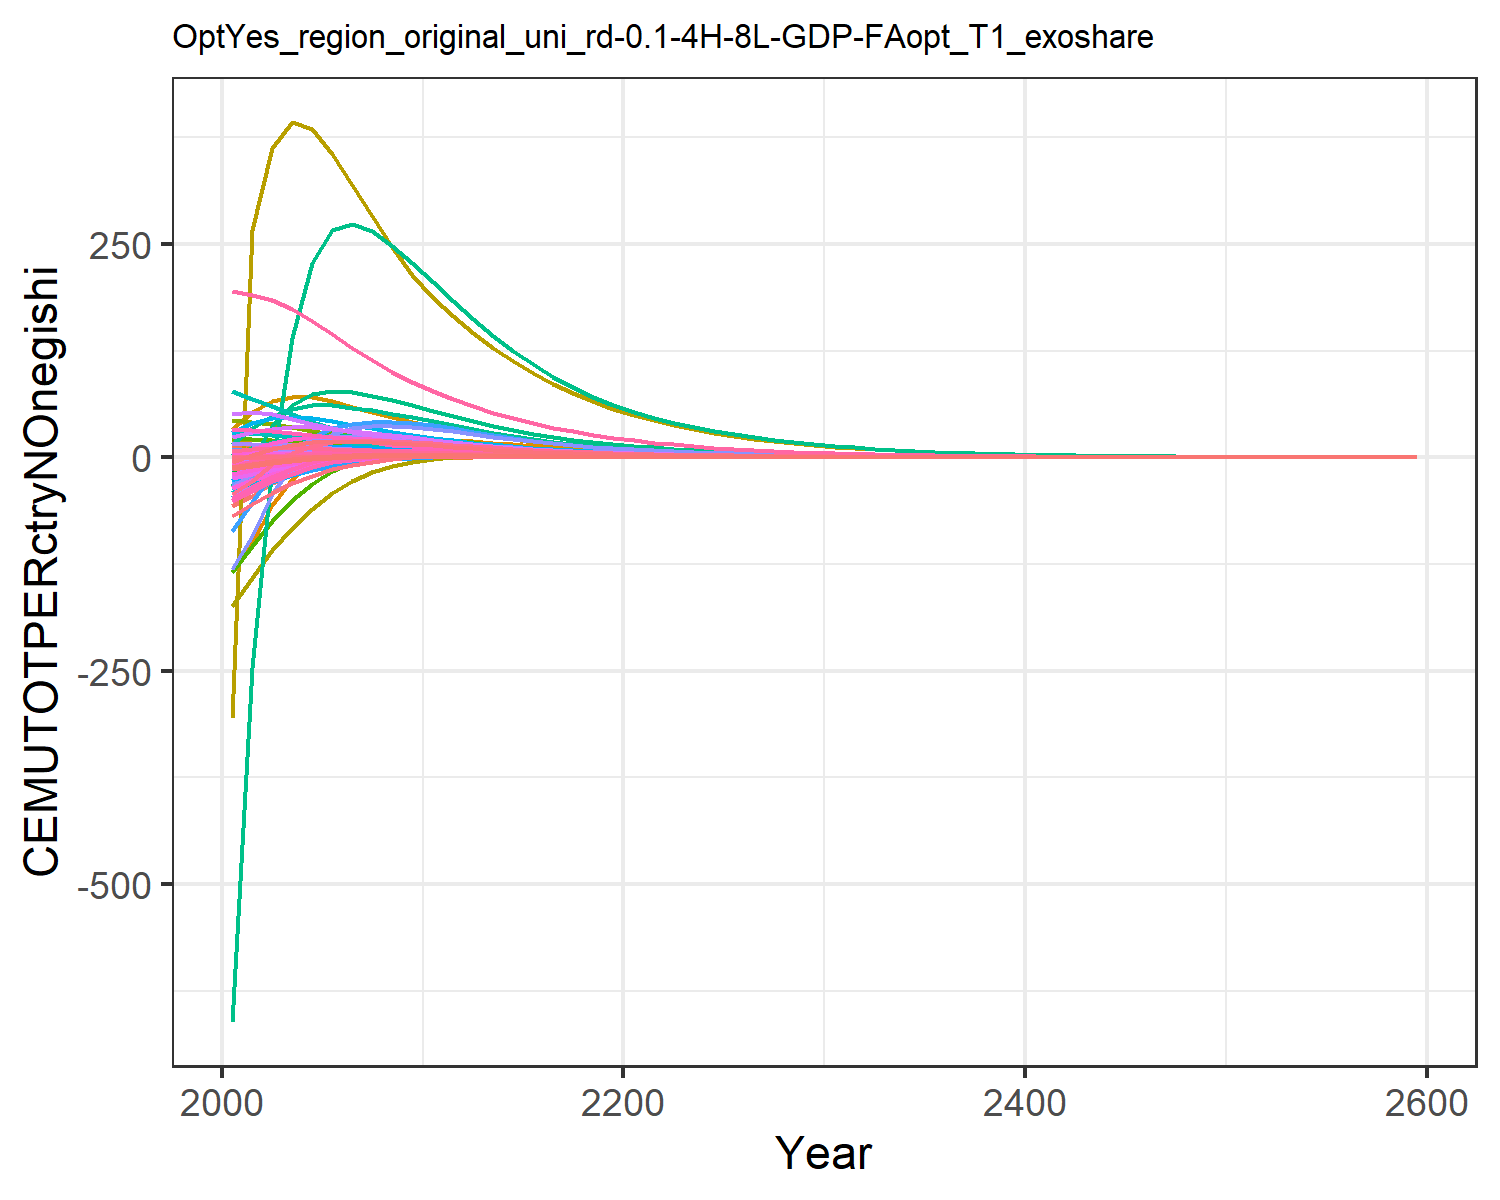

Source data for this figure (header and first rows):
-56.64533101198248, -11.527927819824948, -0.10188530543972622, 8.219806058788691, 11.310981787620154, -0.4791963722140276, 14.60531749014489, 4.737612399027298, 0.7790737848408569, -25.98120931944796, 5.957578035955568, -12.349668451678651, -24.664045136402542, -134.73008837400977, 0.986489664210945, 1.0106275540501448, 0.14148861466545692, -0.03327274684770918, 1.0186405502023355, -0.0363033505651389, -1.7489136612293386, 33.28723086522205, 0.06187077099551613, 0.19127956882291264
-45.32, -6.36, 0.1525, 9.723, 14.86, -0.1305, 14.33, 4.456, 1.39, -21.25, 5.621, -9.369, -19.09, -100.3, 1.327, 1.279, 0.1639, 0.2444, 1.549, 0.01908, 0.03432, 53.81, 0.08705, 0.2101
-30.52, -1.604, 0.3766, 10.63, 16.78, 0.1765, 13.75, 4.151, 1.928, -16.58, 5.256, -6.51, -13.72, -56.26, 1.626, 1.453, 0.1734, 0.4888, 2.015, 0.05668, 1.267, 66.04, 0.1013, 0.2278
-19.66, 1.989, 0.4747, 10.94, 17.24, 0.3329, 12.73, 3.758, 2.097, -12.72, 4.77, -4.227, -9.394, -25.16, 1.685, 1.533, 0.1716, 0.5909, 2.139, 0.07811, 1.997, 70.85, 0.1058, 0.2312
-11.7, 4.681, 0.5018, 10.81, 16.65, 0.4008, 11.42, 3.341, 2.069, -9.44, 4.249, -2.374, -5.848, -3.618, 1.62, 1.54, 0.1617, 0.6133, 2.084, 0.08758, 2.354, 70.25, 0.1032, 0.2241
-6.047, 6.239, 0.4866, 10.15, 15.29, 0.4147, 9.956, 2.908, 1.928, -6.631, 3.703, -0.9639, -3.071, 9.999, 1.484, 1.465, 0.146, 0.5887, 1.926, 0.08809, 2.43, 65.68, 0.09543, 0.2062
-2.339, 6.858, 0.4512, 9.307, 13.71, 0.3999, 8.539, 2.499, 1.742, -4.504, 3.186, -0.02969, -1.164, 17.61, 1.326, 1.356, 0.1293, 0.5424, 1.731, 0.08404, 2.355, 59.66, 0.08603, 0.1843
0.002334, 7.046, 0.4074, 8.49, 12.18, 0.3704, 7.299, 2.14, 1.544, -3.004, 2.731, 0.5702, 0.09409, 21.53, 1.166, 1.246, 0.1137, 0.4875, 1.528, 0.07803, 2.21, 53.49, 0.07668, 0.1637
1.444, 6.963, 0.3613, 7.717, 10.73, 0.3345, 6.225, 1.828, 1.351, -1.94, 2.335, 0.9443, 0.9109, 23.12, 1.014, 1.14, 0.09943, 0.4309, 1.333, 0.07114, 2.03, 47.51, 0.0678, 0.1448
2.305, 6.74, 0.3158, 7.002, 9.408, 0.2962, 5.293, 1.557, 1.169, -1.153, 1.991, 1.183, 1.459, 23.31, 0.8733, 1.04, 0.08662, 0.3758, 1.151, 0.06403, 1.837, 41.89, 0.05958, 0.1276
2.728, 6.227, 0.2783, 6.198, 8.223, 0.2637, 4.566, 1.344, 1.022, -0.5838, 1.719, 1.272, 1.732, 22.36, 0.7607, 0.9245, 0.07531, 0.3305, 1.005, 0.05718, 1.648, 36.8, 0.05219, 0.1112
2.901, 5.514, 0.2476, 5.342, 7.159, 0.2365, 3.992, 1.174, 0.9041, -0.2048, 1.502, 1.242, 1.784, 20.84, 0.6706, 0.7995, 0.06531, 0.2936, 0.887, 0.0506, 1.463, 32.17, 0.04551, 0.09587
2.855, 4.836, 0.2198, 4.607, 6.233, 0.2114, 3.494, 1.026, 0.7981, 0.03008, 1.314, 1.167, 1.732, 18.96, 0.5903, 0.6918, 0.05664, 0.2603, 0.7818, 0.04475, 1.297, 28.11, 0.03969, 0.08246
2.718, 4.213, 0.1941, 3.966, 5.411, 0.1877, 3.053, 0.8954, 0.7016, 0.1727, 1.147, 1.072, 1.626, 17.04, 0.5178, 0.5973, 0.04901, 0.2296, 0.6864, 0.03935, 1.143, 24.48, 0.0345, 0.07085
2.529, 3.652, 0.1708, 3.41, 4.687, 0.1659, 2.665, 0.7806, 0.615, 0.2535, 1, 0.9677, 1.493, 15.19, 0.453, 0.5148, 0.04234, 0.2018, 0.6011, 0.03446, 1.003, 21.26, 0.02992, 0.06081
2.313, 3.152, 0.1499, 2.929, 4.054, 0.1461, 2.324, 0.68, 0.5378, 0.2932, 0.8718, 0.8631, 1.349, 13.44, 0.3955, 0.4432, 0.03654, 0.1769, 0.5251, 0.03008, 0.8768, 18.43, 0.02591, 0.05215
2.091, 2.712, 0.1312, 2.514, 3.501, 0.1283, 2.026, 0.592, 0.4694, 0.3063, 0.7592, 0.7629, 1.204, 11.83, 0.3447, 0.3811, 0.03149, 0.1547, 0.458, 0.02619, 0.7644, 15.95, 0.0224, 0.04469
1.872, 2.328, 0.1146, 2.156, 3.021, 0.1124, 1.765, 0.5151, 0.4091, 0.3022, 0.6608, 0.6695, 1.065, 10.37, 0.3, 0.3275, 0.02713, 0.1351, 0.3988, 0.02275, 0.6649, 13.79, 0.01934, 0.03828
1.664, 1.993, 0.09994, 1.849, 2.604, 0.09825, 1.537, 0.448, 0.3561, 0.2878, 0.5749, 0.5841, 0.9354, 9.056, 0.2609, 0.2812, 0.02335, 0.1177, 0.3469, 0.01974, 0.5773, 11.91, 0.01669, 0.03277
1.471, 1.703, 0.08706, 1.584, 2.243, 0.08577, 1.338, 0.3895, 0.3096, 0.2675, 0.4999, 0.5073, 0.8168, 7.883, 0.2266, 0.2413, 0.02008, 0.1025, 0.3015, 0.0171, 0.5004, 10.27, 0.01438, 0.02804
1.303, 1.465, 0.07594, 1.367, 1.944, 0.07495, 1.164, 0.3388, 0.2696, 0.2458, 0.435, 0.4423, 0.7153, 6.895, 0.1972, 0.2084, 0.01738, 0.08938, 0.2624, 0.01488, 0.436, 8.909, 0.01247, 0.02417
1.158, 1.269, 0.06635, 1.188, 1.694, 0.0656, 1.013, 0.2949, 0.2352, 0.2247, 0.3787, 0.3875, 0.6291, 6.063, 0.1719, 0.1813, 0.01513, 0.07807, 0.2289, 0.01303, 0.3819, 7.774, 0.01087, 0.02099
1.026, 1.109, 0.05794, 1.032, 1.476, 0.05736, 0.882, 0.2566, 0.2051, 0.2054, 0.3296, 0.342, 0.557, 5.325, 0.1498, 0.1577, 0.01317, 0.06814, 0.1995, 0.0114, 0.3343, 6.781, 0.009479, 0.01822
0.9076, 0.9684, 0.05055, 0.8964, 1.286, 0.05012, 0.7674, 0.2233, 0.1788, 0.1866, 0.2868, 0.3014, 0.4922, 4.67, 0.1305, 0.1371, 0.01146, 0.05944, 0.1738, 0.009963, 0.2924, 5.912, 0.008259, 0.01581
0.801, 0.8452, 0.04408, 0.7785, 1.119, 0.04376, 0.6675, 0.1942, 0.1557, 0.1687, 0.2495, 0.2652, 0.4342, 4.091, 0.1136, 0.1192, 0.009969, 0.05182, 0.1513, 0.008704, 0.2555, 5.152, 0.007194, 0.01372
0.7057, 0.7371, 0.03842, 0.6759, 0.9744, 0.03818, 0.5806, 0.1689, 0.1356, 0.1517, 0.2171, 0.233, 0.3825, 3.58, 0.09883, 0.1036, 0.00867, 0.04515, 0.1317, 0.007599, 0.2232, 4.488, 0.006265, 0.0119
0.6208, 0.6426, 0.03347, 0.5868, 0.848, 0.0333, 0.5049, 0.1469, 0.118, 0.136, 0.1888, 0.2045, 0.3364, 3.13, 0.08598, 0.08998, 0.007539, 0.03932, 0.1146, 0.006632, 0.1949, 3.908, 0.005453, 0.01032
0.5453, 0.5598, 0.02915, 0.5093, 0.7377, 0.02902, 0.4389, 0.1277, 0.1027, 0.1214, 0.1642, 0.1793, 0.2954, 2.734, 0.07478, 0.07816, 0.006554, 0.03424, 0.09971, 0.005785, 0.1701, 3.403, 0.004746, 0.008954
0.4785, 0.4875, 0.02537, 0.442, 0.6417, 0.02529, 0.3816, 0.111, 0.08932, 0.1081, 0.1427, 0.157, 0.2592, 2.387, 0.06501, 0.06787, 0.005697, 0.0298, 0.08671, 0.005044, 0.1484, 2.961, 0.004129, 0.007765
0.4194, 0.4244, 0.02208, 0.3835, 0.558, 0.02203, 0.3317, 0.09648, 0.07767, 0.09599, 0.1241, 0.1374, 0.2271, 2.083, 0.05651, 0.05893, 0.004951, 0.02593, 0.07539, 0.004397, 0.1294, 2.577, 0.003592, 0.006733
0.3664, 0.3684, 0.01916, 0.332, 0.4837, 0.01913, 0.2874, 0.08359, 0.06735, 0.08487, 0.1075, 0.1198, 0.1984, 1.812, 0.04899, 0.05104, 0.004289, 0.02249, 0.06536, 0.00382, 0.1124, 2.235, 0.003115, 0.005824
0.3191, 0.3189, 0.01658, 0.2867, 0.418, 0.01656, 0.2483, 0.07219, 0.05823, 0.07472, 0.09286, 0.1042, 0.1728, 1.572, 0.04234, 0.0441, 0.003705, 0.01946, 0.0565, 0.003308, 0.09739, 1.933, 0.002692, 0.005024
0.2776, 0.276, 0.01434, 0.2475, 0.3612, 0.01434, 0.2144, 0.06234, 0.05034, 0.06567, 0.0802, 0.09054, 0.1503, 1.363, 0.03659, 0.0381, 0.003199, 0.01683, 0.04884, 0.002864, 0.08434, 1.671, 0.002327, 0.004334
0.2414, 0.2387, 0.0124, 0.2137, 0.312, 0.01241, 0.1852, 0.05383, 0.04351, 0.05762, 0.06925, 0.07863, 0.1307, 1.181, 0.03162, 0.03291, 0.002763, 0.01455, 0.0422, 0.002479, 0.07302, 1.444, 0.002011, 0.003739
0.2098, 0.2065, 0.01072, 0.1845, 0.2695, 0.01073, 0.1599, 0.04647, 0.0376, 0.0505, 0.0598, 0.06825, 0.1136, 1.023, 0.02731, 0.02843, 0.002385, 0.01258, 0.03646, 0.002145, 0.0632, 1.248, 0.001737, 0.003225
0.1823, 0.1785, 0.00927, 0.1592, 0.2328, 0.009285, 0.1381, 0.04012, 0.03249, 0.0442, 0.05163, 0.05922, 0.09863, 0.8861, 0.02359, 0.02455, 0.002059, 0.01087, 0.0315, 0.001855, 0.05469, 1.078, 0.001501, 0.002781
0.1582, 0.1544, 0.008012, 0.1374, 0.2011, 0.00803, 0.1192, 0.03463, 0.02807, 0.03866, 0.04457, 0.05136, 0.08562, 0.7672, 0.02038, 0.0212, 0.001777, 0.009398, 0.02721, 0.001605, 0.04732, 0.9317, 0.001296, 0.002399
0.1373, 0.1334, 0.006925, 0.1186, 0.1736, 0.006943, 0.1029, 0.0299, 0.02425, 0.03378, 0.03848, 0.04453, 0.0743, 0.6641, 0.0176, 0.0183, 0.001534, 0.008121, 0.0235, 0.001388, 0.04093, 0.8048, 0.001119, 0.002069
0.1192, 0.1153, 0.005984, 0.1024, 0.1499, 0.006003, 0.08887, 0.0258, 0.02094, 0.02949, 0.03321, 0.0386, 0.06446, 0.5748, 0.0152, 0.0158, 0.001324, 0.007017, 0.0203, 0.0012, 0.0354, 0.6952, 0.0009668, 0.001784
0.1034, 0.09967, 0.00517, 0.08834, 0.1294, 0.005189, 0.07671, 0.02227, 0.01809, 0.02573, 0.02867, 0.03345, 0.0559, 0.4974, 0.01312, 0.01364, 0.001143, 0.006063, 0.01753, 0.001038, 0.03061, 0.6005, 0.0008349, 0.001539
0.08962, 0.08613, 0.004467, 0.07623, 0.1117, 0.004486, 0.06622, 0.01922, 0.01562, 0.02244, 0.02475, 0.02898, 0.04847, 0.4303, 0.01133, 0.01178, 0.0009863, 0.005237, 0.01514, 0.0008971, 0.02647, 0.5186, 0.0007209, 0.001327
0.07769, 0.07442, 0.003859, 0.06578, 0.09647, 0.003877, 0.05716, 0.01659, 0.01349, 0.01955, 0.02136, 0.0251, 0.04201, 0.3722, 0.009783, 0.01017, 0.0008512, 0.004524, 0.01307, 0.0007754, 0.02289, 0.4478, 0.0006224, 0.001144
0.06733, 0.06429, 0.003333, 0.05676, 0.08328, 0.00335, 0.04934, 0.01432, 0.01165, 0.01703, 0.01843, 0.02174, 0.03641, 0.3219, 0.008445, 0.008776, 0.0007345, 0.003907, 0.01128, 0.0006702, 0.01978, 0.3867, 0.0005374, 0.0009866
0.05834, 0.05554, 0.002879, 0.04897, 0.07188, 0.002895, 0.04258, 0.01235, 0.01006, 0.01483, 0.01591, 0.01882, 0.03154, 0.2784, 0.00729, 0.007575, 0.0006338, 0.003375, 0.009742, 0.0005792, 0.0171, 0.3339, 0.0004639, 0.0008507
0.05054, 0.04797, 0.002487, 0.04226, 0.06205, 0.002501, 0.03675, 0.01066, 0.008682, 0.01291, 0.01373, 0.01629, 0.02732, 0.2407, 0.006293, 0.006538, 0.0005469, 0.002914, 0.00841, 0.0005005, 0.01478, 0.2883, 0.0004005, 0.0007336
0.04377, 0.04143, 0.002147, 0.03646, 0.05355, 0.002161, 0.03172, 0.009198, 0.007496, 0.01123, 0.01185, 0.0141, 0.02366, 0.2081, 0.005432, 0.005643, 0.0004719, 0.002517, 0.007259, 0.0004325, 0.01277, 0.2489, 0.0003457, 0.0006325
0.03791, 0.03578, 0.001854, 0.03145, 0.04622, 0.001867, 0.02737, 0.007937, 0.006471, 0.009764, 0.01022, 0.0122, 0.02049, 0.1799, 0.004688, 0.00487, 0.0004071, 0.002173, 0.006266, 0.0003737, 0.01104, 0.2149, 0.0002984, 0.0005454
0.03282, 0.0309, 0.001601, 0.02713, 0.03989, 0.001613, 0.02362, 0.006848, 0.005586, 0.008488, 0.008821, 0.01056, 0.01774, 0.1555, 0.004046, 0.004203, 0.0003513, 0.001876, 0.005409, 0.0003228, 0.009538, 0.1855, 0.0002576, 0.0004702
0.02841, 0.02668, 0.001383, 0.02341, 0.03442, 0.001393, 0.02038, 0.005909, 0.004821, 0.007377, 0.007611, 0.009137, 0.01536, 0.1344, 0.003492, 0.003627, 0.000303, 0.00162, 0.004668, 0.0002789, 0.008241, 0.1601, 0.0002223, 0.0004054
0.02459, 0.02304, 0.001194, 0.02019, 0.02971, 0.001203, 0.01759, 0.005098, 0.004161, 0.006409, 0.006567, 0.007904, 0.01329, 0.1162, 0.003014, 0.00313, 0.0002614, 0.001399, 0.004029, 0.0002409, 0.00712, 0.1382, 0.0001919, 0.0003495
0.02129, 0.01989, 0.001031, 0.01742, 0.02563, 0.001039, 0.01518, 0.004398, 0.003592, 0.005567, 0.005666, 0.006837, 0.0115, 0.1004, 0.002601, 0.0027, 0.0002255, 0.001207, 0.003477, 0.0002081, 0.006151, 0.1193, 0.0001656, 0.0003014
0.01842, 0.01718, 0.0008898, 0.01503, 0.02212, 0.0008973, 0.0131, 0.003794, 0.0031, 0.004834, 0.004889, 0.005914, 0.009954, 0.08673, 0.002244, 0.00233, 0.0001946, 0.001042, 0.003001, 0.0001797, 0.005313, 0.103, 0.0001429, 0.0002598
0.01594, 0.01483, 0.0007682, 0.01296, 0.01909, 0.0007749, 0.0113, 0.003273, 0.002675, 0.004197, 0.004218, 0.005114, 0.008612, 0.07494, 0.001937, 0.002011, 0.0001678, 0.0008997, 0.002589, 0.0001552, 0.00459, 0.08888, 0.0001233, 0.000224
0.01379, 0.0128, 0.0006631, 0.01118, 0.01647, 0.0006691, 0.00975, 0.002824, 0.002309, 0.003643, 0.003639, 0.004422, 0.007451, 0.06474, 0.001671, 0.001735, 0.0001448, 0.0007766, 0.002235, 0.0001341, 0.003964, 0.07671, 0.0001064, 0.0001931
0.01193, 0.01105, 0.0005724, 0.009644, 0.01421, 0.0005777, 0.008412, 0.002436, 0.001992, 0.003161, 0.003139, 0.003824, 0.006445, 0.05593, 0.001442, 0.001497, 0.0001249, 0.0006703, 0.001928, 0.0001158, 0.003424, 0.0662, 9.182928666828838e-5, 0.0001665
0.01032, 0.00954, 0.0004941, 0.008319, 0.01226, 0.0004988, 0.007258, 0.002102, 0.001719, 0.002743, 0.002708, 0.003306, 0.005575, 0.04832, 0.001244, 0.001291, 0.0001077, 0.0005786, 0.001664, 9.996821805325736e-5, 0.002957, 0.05713, 7.923802873367701e-5, 0.0001435
0.008925, 0.008235, 0.0004265, 0.007175, 0.01058, 0.0004307, 0.006262, 0.001813, 0.001484, 0.002379, 0.002336, 0.002858, 0.004821, 0.04174, 0.001073, 0.001114, 9.292003064591983e-5, 0.0004994, 0.001436, 8.632211756507781e-5, 0.002554, 0.0493, 6.837119479739871e-5, 0.0001237
0.007718, 0.007108, 0.0003681, 0.006188, 0.009126, 0.0003718, 0.005402, 0.001564, 0.00128, 0.002063, 0.002015, 0.002471, 0.004169, 0.03605, 0.000926, 0.0009612, 8.01474421929338e-5, 0.000431, 0.001239, 7.453537484752875e-5, 0.002205, 0.04254, 5.8992963574503316e-5, 0.0001067
0.006674, 0.006135, 0.0003177, 0.005338, 0.007873, 0.000321, 0.00466, 0.001349, 0.001105, 0.001789, 0.001739, 0.002136, 0.003605, 0.03114, 0.0007989, 0.0008292, 6.912913445853878e-5, 0.0003719, 0.001069, 6.435521428691177e-5, 0.001904, 0.03671, 5.089970236036127e-5, 9.195984785107969e-5
0.04157, 0.03822, 0.001979, 0.03325, 0.04904, 0.002, 0.02903, 0.008402, 0.006881, 0.01115, 0.01083, 0.0133, 0.02246, 0.194, 0.004977, 0.005165, 0.0004306, 0.002317, 0.006657, 0.0004009, 0.01186, 0.2287, 0.0003171, 0.0005728
